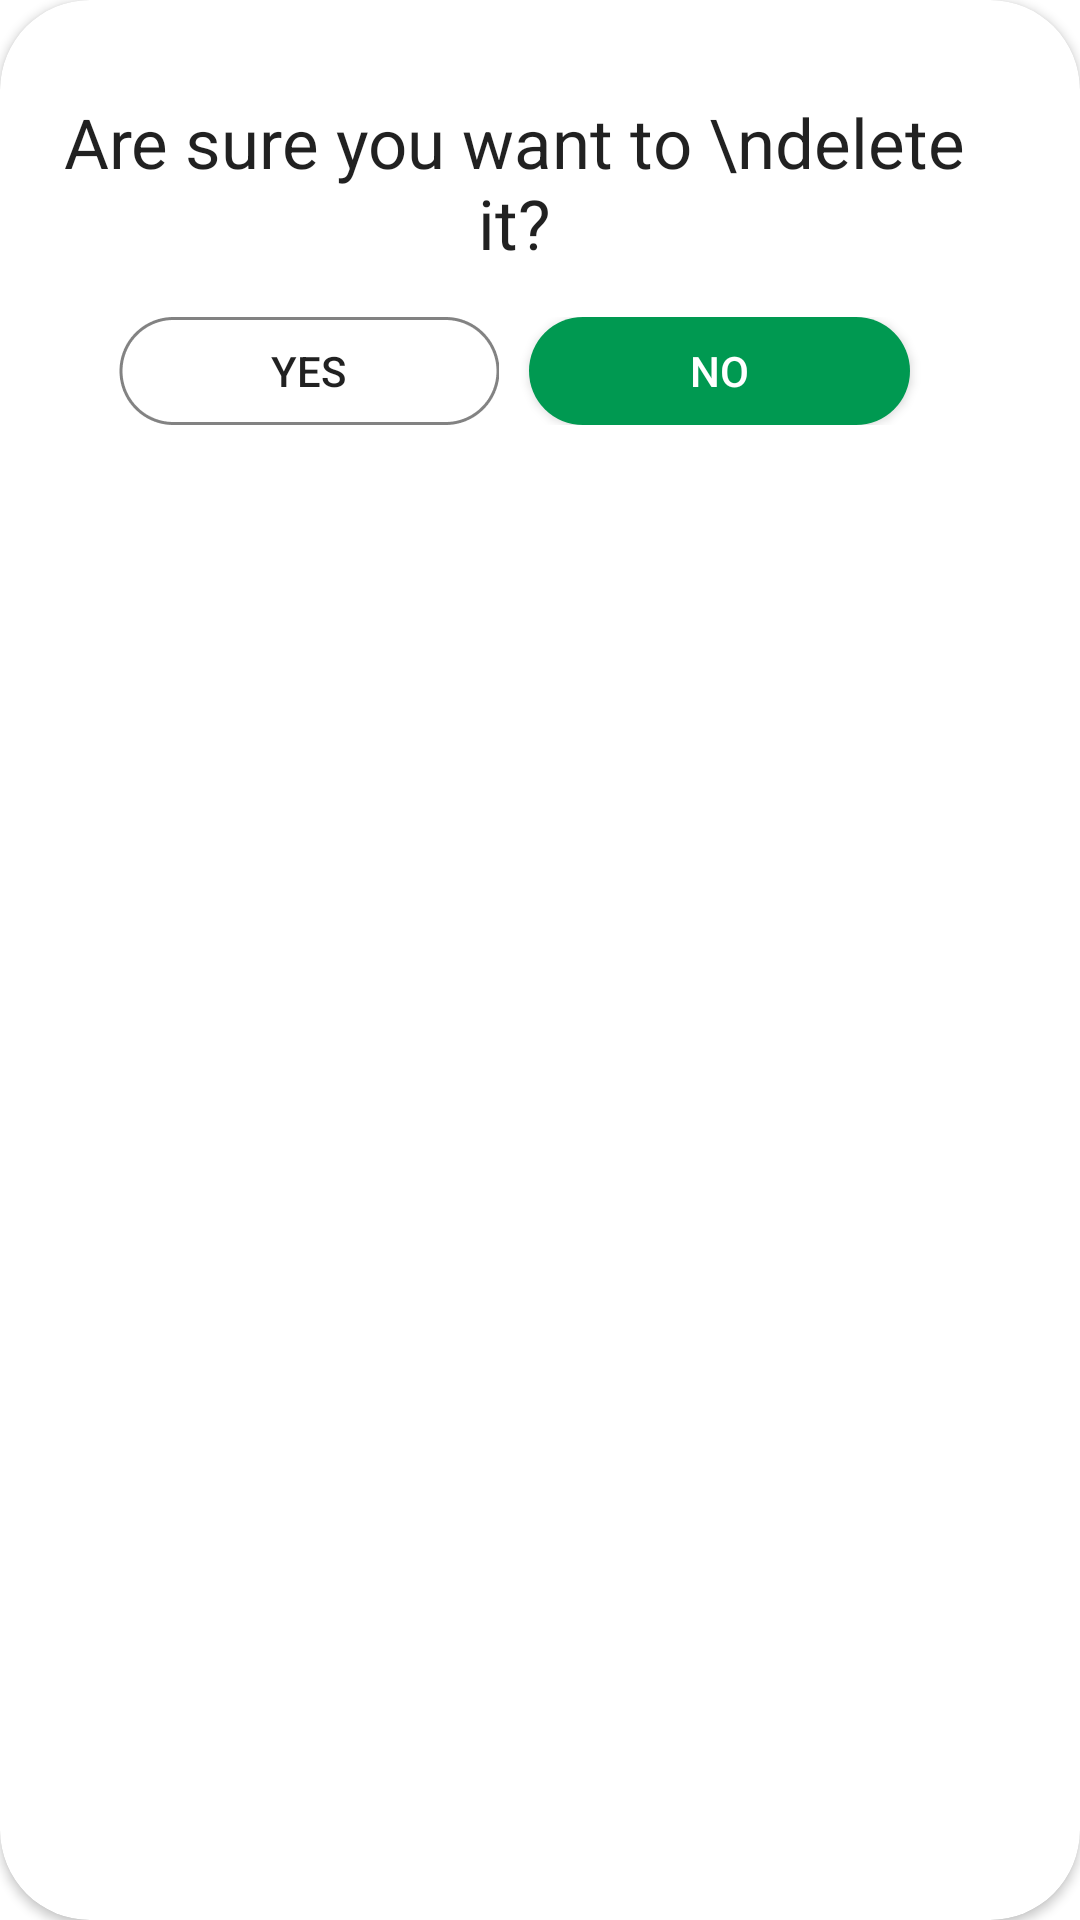

Write the Android layout XML for this screen, with the resource values it uses.
<!-- AndroidManifest.xml: application theme AppTheme -->
<!-- res/layout/delete_loan.xml -->
<?xml version="1.0" encoding="utf-8"?>
<androidx.cardview.widget.CardView xmlns:android="http://schemas.android.com/apk/res/android"
    xmlns:app="http://schemas.android.com/apk/res-auto"
    android:layout_width="343dp"
    android:layout_height="180dp"
    app:cardCornerRadius="30dp">

    <LinearLayout
        android:layout_width="343dp"
        android:layout_height="180dp"
        android:orientation="vertical"
        android:padding="16dp">

        <TextView
            android:id="@+id/dialog_title"
            android:layout_width="match_parent"
            android:layout_height="wrap_content"
            android:text="Are sure you want to \ndelete it?"
            android:gravity="center"
            android:textSize="23sp"
            android:layout_marginTop="16dp"

            android:textAppearance="?android:attr/textAppearanceLarge" />


        <LinearLayout
            android:layout_width="match_parent"
            android:layout_height="wrap_content"
            android:orientation="horizontal"
            android:gravity="center"
            android:layout_marginTop="16dp">

            <Button
                android:id="@+id/button_yes"
                android:layout_width="127dp"
                android:layout_height="36dp"
                android:layout_marginRight="10dp"

                android:text="Yes"
                android:background="@drawable/back_yes"/>

            <Button
                android:id="@+id/button_no"
                android:layout_width="127dp"
                android:layout_height="36dp"
                android:text="No"
                android:textColor="@color/white"
                android:background="@drawable/rectangle_2_ek2_shape"/>
        </LinearLayout>

    </LinearLayout>

</androidx.cardview.widget.CardView>
<!-- resources referenced by this layout -->
<resources>
  <color name="white">#FFFFFFFF</color>
  <!-- drawable back_yes: png bitmap (drawable, 2605 bytes) -->
  <!-- drawable rectangle_2_ek2_shape (drawable-nodpi) -->
  <?xml version="1.0" encoding="utf-8"?>
  <shape xmlns:android="http://schemas.android.com/apk/res/android"
  	android:shape="rectangle" >
  	<corners android:radius="100dp" />
  	<solid android:color="@color/rectangle_2_ek2_color" />
  </shape>
  <color name="rectangle_2_ek2_color">#009951</color>
</resources>
